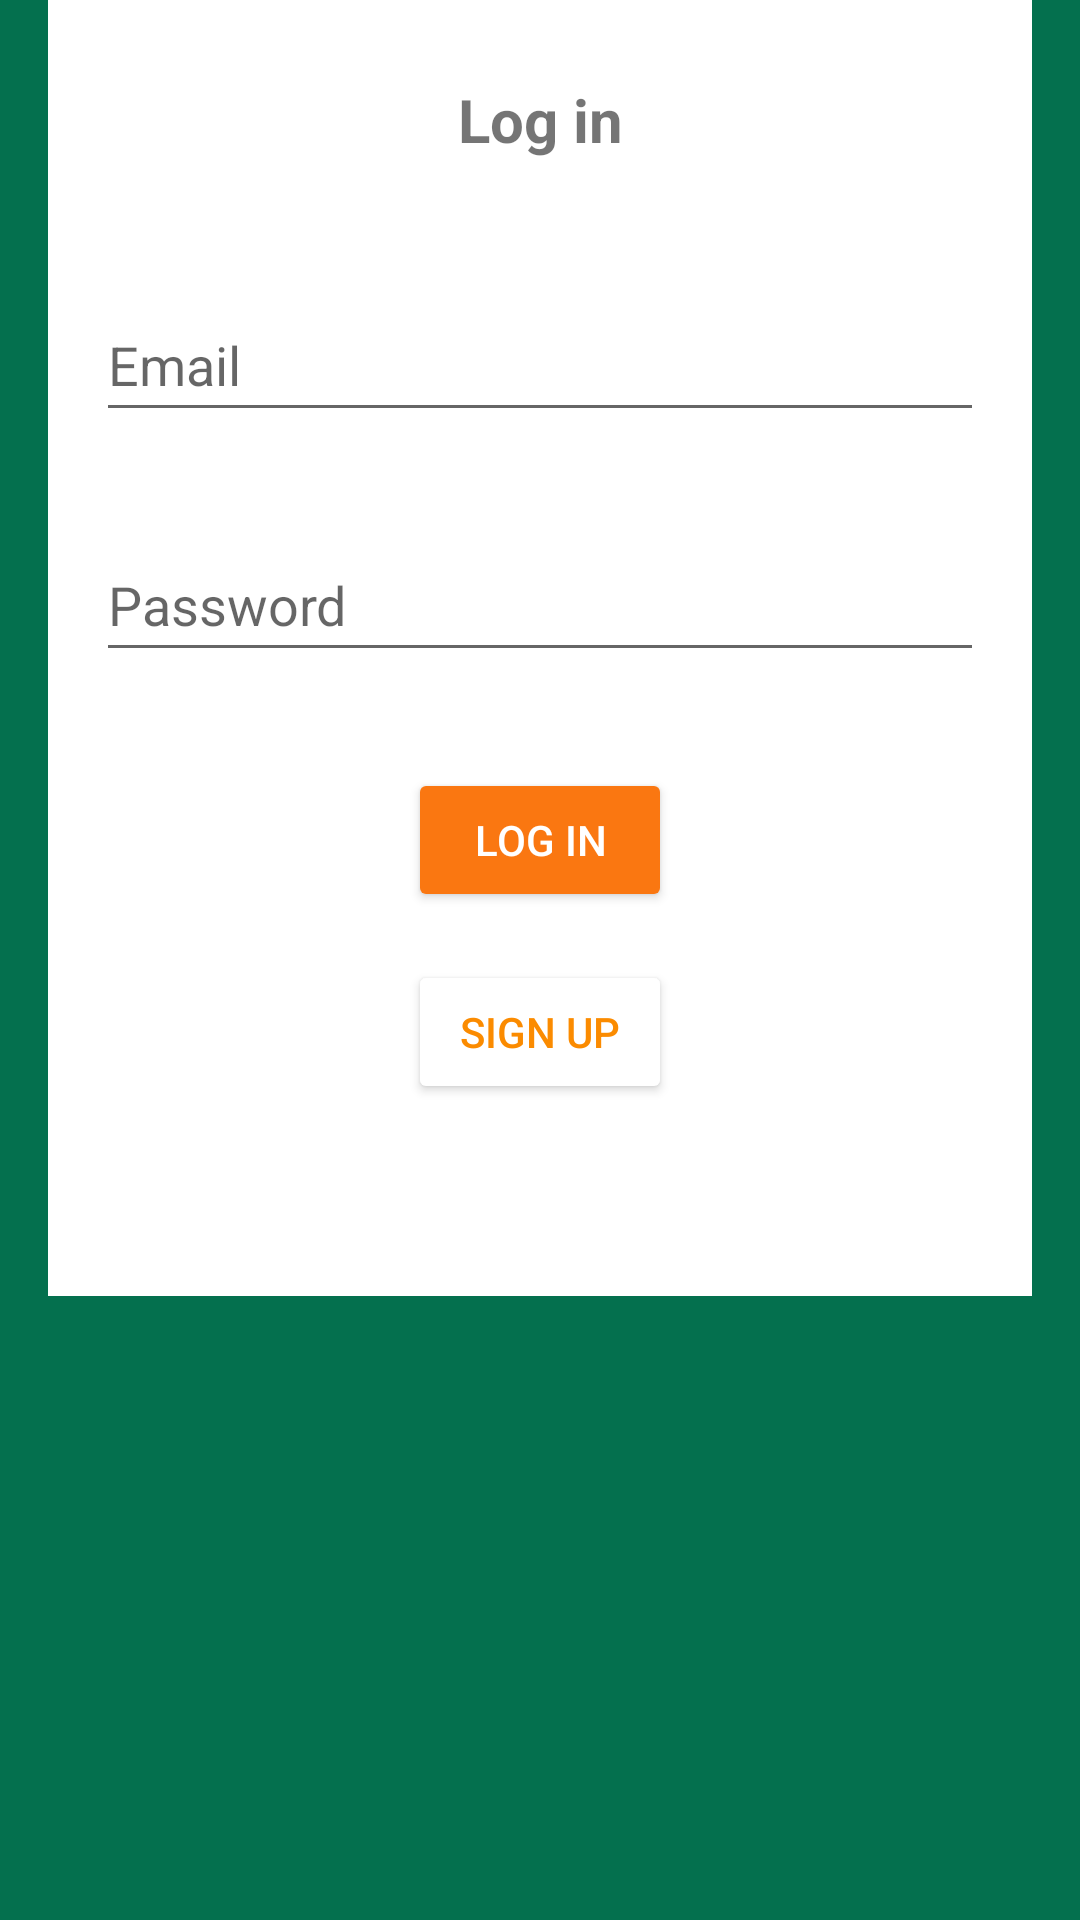

Here is an Android app screen rendered from its layout file. Give the layout XML and the strings, colors and styles it references.
<!-- AndroidManifest.xml: application theme Theme.Peanuts -->
<!-- res/layout/activity_login.xml -->
<?xml version="1.0" encoding="utf-8"?>
<androidx.constraintlayout.widget.ConstraintLayout xmlns:android="http://schemas.android.com/apk/res/android"
    xmlns:app="http://schemas.android.com/apk/res-auto"
    xmlns:tools="http://schemas.android.com/tools"
    android:id="@+id/container"
    android:layout_width="match_parent"
    android:layout_height="match_parent"
    android:paddingLeft="@dimen/activity_horizontal_margin"
    android:paddingTop="@dimen/activity_vertical_margin"
    android:paddingRight="@dimen/activity_horizontal_margin"
    android:paddingBottom="@dimen/activity_vertical_margin"
    android:background="@color/main"
    tools:context=".Login">

    <androidx.appcompat.widget.LinearLayoutCompat
        android:layout_width="match_parent"
        android:layout_height="wrap_content"
        android:layout_marginStart="16dp"
        android:layout_marginEnd="16dp"
        android:background="@color/white"
        android:orientation="vertical"
        app:layout_constraintEnd_toEndOf="parent"
        app:layout_constraintHorizontal_bias="1.0"
        app:layout_constraintStart_toStartOf="parent"
        app:layout_constraintTop_toBottomOf="parent"
        app:layout_constraintTop_toTopOf="parent">

        <TextView
            android:id="@+id/login_text"
            android:layout_width="match_parent"
            android:layout_height="wrap_content"
            android:layout_margin="16dp"
            android:gravity="center"
            android:minHeight="48dp"
            android:textSize="20dp"
            android:textStyle="bold"
            android:text="@string/login"
            app:layout_constraintEnd_toEndOf="parent"
            app:layout_constraintStart_toStartOf="parent"
            app:layout_constraintTop_toTopOf="parent" />

        <EditText
            android:id="@+id/login_email"
            android:layout_width="match_parent"
            android:layout_height="wrap_content"
            android:layout_margin="16dp"
            android:hint="@string/prompt_email"
            android:inputType="textEmailAddress"
            android:minHeight="48dp"
            android:selectAllOnFocus="true"
            app:layout_constraintEnd_toEndOf="parent"
            app:layout_constraintStart_toStartOf="parent"
            app:layout_constraintTop_toTopOf="parent" />

        <EditText
            android:id="@+id/login_pass"
            android:layout_width="match_parent"
            android:layout_height="wrap_content"
            android:layout_margin="16dp"
            android:layout_marginTop="8dp"
            android:hint="@string/prompt_password"
            android:imeActionLabel="@string/login"
            android:imeOptions="actionDone"
            android:inputType="textPassword"
            android:minHeight="48dp"
            android:selectAllOnFocus="true"
            app:layout_constraintEnd_toEndOf="parent"
            app:layout_constraintStart_toStartOf="parent"
            app:layout_constraintTop_toBottomOf="@+id/new_email" />

        <Button
            android:id="@+id/login"
            android:layout_width="wrap_content"
            android:layout_height="wrap_content"
            android:layout_gravity="center"
            android:layout_marginTop="16dp"
            android:layout_marginBottom="16dp"
            android:backgroundTint="@color/accent_2"
            android:enabled="true"
            android:onClick="launchMain"
            android:text="@string/action_sign_in"
            android:textColor="@color/white"
            app:layout_constraintBottom_toBottomOf="parent"
            app:layout_constraintEnd_toEndOf="parent"
            app:layout_constraintStart_toStartOf="parent"
            app:layout_constraintTop_toBottomOf="@+id/new_password"
            app:layout_constraintVertical_bias="0.2" />

        <Button
            android:id="@+id/signup"
            android:layout_width="wrap_content"
            android:layout_height="wrap_content"
            android:layout_gravity="center"
            android:layout_marginBottom="64dp"
            android:backgroundTint="@color/white"
            android:onClick="launchNewAccount"
            android:shadowColor="@color/white"
            android:text="@string/action_signup"
            android:textColor="@color/accent"
            app:layout_constraintStart_toStartOf="parent"
            app:layout_constraintTop_toBottomOf="@+id/login" />

        <ProgressBar
            android:id="@+id/loading"
            android:layout_width="wrap_content"
            android:layout_height="wrap_content"
            android:layout_gravity="center"
            android:layout_marginTop="64dp"
            android:layout_marginBottom="64dp"
            android:visibility="gone"
            app:layout_constraintBottom_toBottomOf="parent"
            app:layout_constraintEnd_toEndOf="@+id/new_password"
            app:layout_constraintStart_toStartOf="@+id/new_password"
            app:layout_constraintTop_toTopOf="parent"
            app:layout_constraintVertical_bias="0.3" />

    </androidx.appcompat.widget.LinearLayoutCompat>


</androidx.constraintlayout.widget.ConstraintLayout>
<!-- resources referenced by this layout -->
<resources>
  <color name="accent">#FB8B00</color>
  <color name="accent_2">#FA7711</color>
  <color name="main">#04704E</color>
  <color name="white">#FFFFFFFF</color>
  <string name="action_sign_in">log in</string>
  <string name="action_signup">sign up</string>
  <string name="login">Log in</string>
  <string name="prompt_email">Email</string>
  <string name="prompt_password">Password</string>
  <style name="Theme.Peanuts" parent="Theme.MaterialComponents.DayNight.DarkActionBar">
          
          <item name="colorPrimary">@color/main</item>
          <item name="colorPrimaryVariant">@color/dark_main</item>
          <item name="colorOnPrimary">@color/white</item>
          
          <item name="colorSecondary">@color/accent</item>
          <item name="colorSecondaryVariant">@color/accent_2</item>
          <item name="colorOnSecondary">@color/black</item>
          
          <item name="android:statusBarColor" tools:targetApi="l">?attr/colorPrimaryVariant</item>
          
      </style>
  <color name="dark_main">#275553</color>
  <color name="black">#FF000000</color>
</resources>
